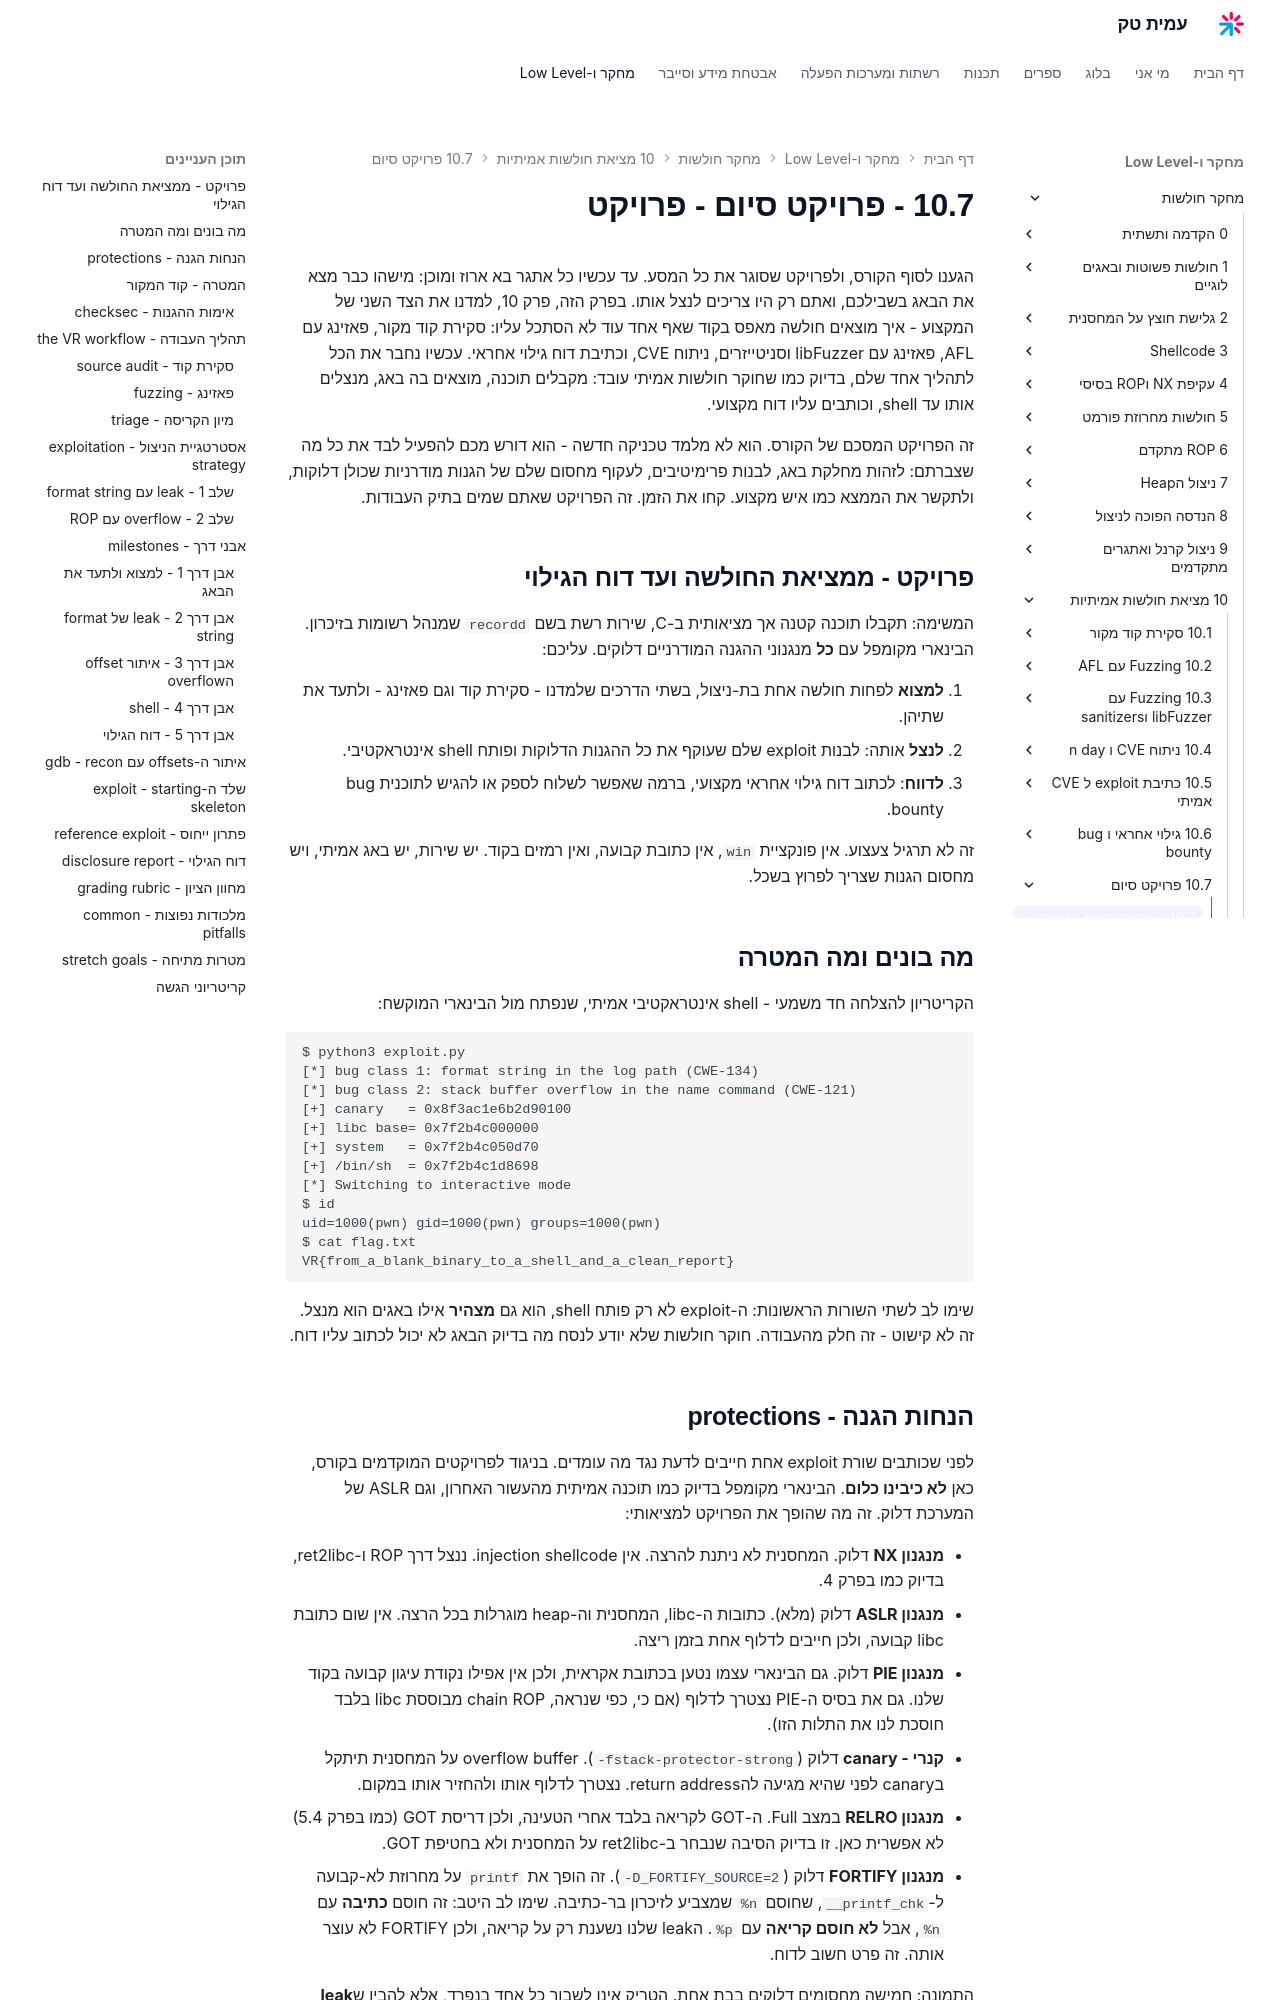

repository: AmitPinchasi/amittech · page: מחקר-חולשות/10 - מציאת חולשות אמיתיות/10.7 - פרויקט סיום/10.7 - פרויקט סיום - פרויקט/index.html · generator: mkdocs

הגענו לסוף הקורס, ולפרויקט שסוגר את כל המסע. עד עכשיו כל אתגר בא ארוז ומוכן: מישהו כבר מצא את הבאג בשבילכם, ואתם רק היו צריכים לנצל אותו. בפרק הזה, פרק 10, למדנו את הצד השני של המקצוע - איך מוצאים חולשה מאפס בקוד שאף אחד עוד לא הסתכל עליו: סקירת קוד מקור, פאזינג עם AFL, פאזינג עם libFuzzer וסניטייזרים, ניתוח CVE, וכתיבת דוח גילוי אחראי. עכשיו נחבר את הכל לתהליך אחד שלם, בדיוק כמו שחוקר חולשות אמיתי עובד: מקבלים תוכנה, מוצאים בה באג, מנצלים אותו עד shell, וכותבים עליו דוח מקצועי.

זה הפרויקט המסכם של הקורס. הוא לא מלמד טכניקה חדשה - הוא דורש מכם להפעיל לבד את כל מה שצברתם: לזהות מחלקת באג, לבנות פרימיטיבים, לעקוף מחסום שלם של הגנות מודרניות שכולן דלוקות, ולתקשר את הממצא כמו איש מקצוע. קחו את הזמן. זה הפרויקט שאתם שמים בתיק העבודות.

## פרויקט - ממציאת החולשה ועד דוח הגילוי

המשימה: תקבלו תוכנה קטנה אך מציאותית ב-C, שירות רשת בשם `recordd` שמנהל רשומות בזיכרון. הבינארי מקומפל עם **כל** מנגנוני ההגנה המודרניים דלוקים. עליכם:

1. **למצוא** לפחות חולשה אחת בת-ניצול, בשתי הדרכים שלמדנו - סקירת קוד וגם פאזינג - ולתעד את שתיהן.
2. **לנצל** אותה: לבנות exploit שלם שעוקף את כל ההגנות הדלוקות ופותח shell אינטראקטיבי.
3. **לדווח**: לכתוב דוח גילוי אחראי מקצועי, ברמה שאפשר לשלוח לספק או להגיש לתוכנית bug bounty.

זה לא תרגיל צעצוע. אין פונקציית `win`, אין כתובת קבועה, ואין רמזים בקוד. יש שירות, יש באג אמיתי, ויש מחסום הגנות שצריך לפרוץ בשכל.

## מה בונים ומה המטרה

הקריטריון להצלחה חד משמעי - shell אינטראקטיבי אמיתי, שנפתח מול הבינארי המוקשח:

```text
$ python3 exploit.py
[*] bug class 1: format string in the log path (CWE-134)
[*] bug class 2: stack buffer overflow in the name command (CWE-121)
[+] canary   = 0x8f3ac1e6b2d90100
[+] libc base= 0x7f2b4c000000
[+] system   = 0x7f2b4c050d70
[+] /bin/sh  = 0x7f2b4c1d8698
[*] Switching to interactive mode
$ id
uid=1000(pwn) gid=1000(pwn) groups=1000(pwn)
$ cat flag.txt
VR{from_a_blank_binary_to_a_shell_and_a_clean_report}
```

שימו לב לשתי השורות הראשונות: ה-exploit לא רק פותח shell, הוא גם **מצהיר** אילו באגים הוא מנצל. זה לא קישוט - זה חלק מהעבודה. חוקר חולשות שלא יודע לנסח מה בדיוק הבאג לא יכול לכתוב עליו דוח.
